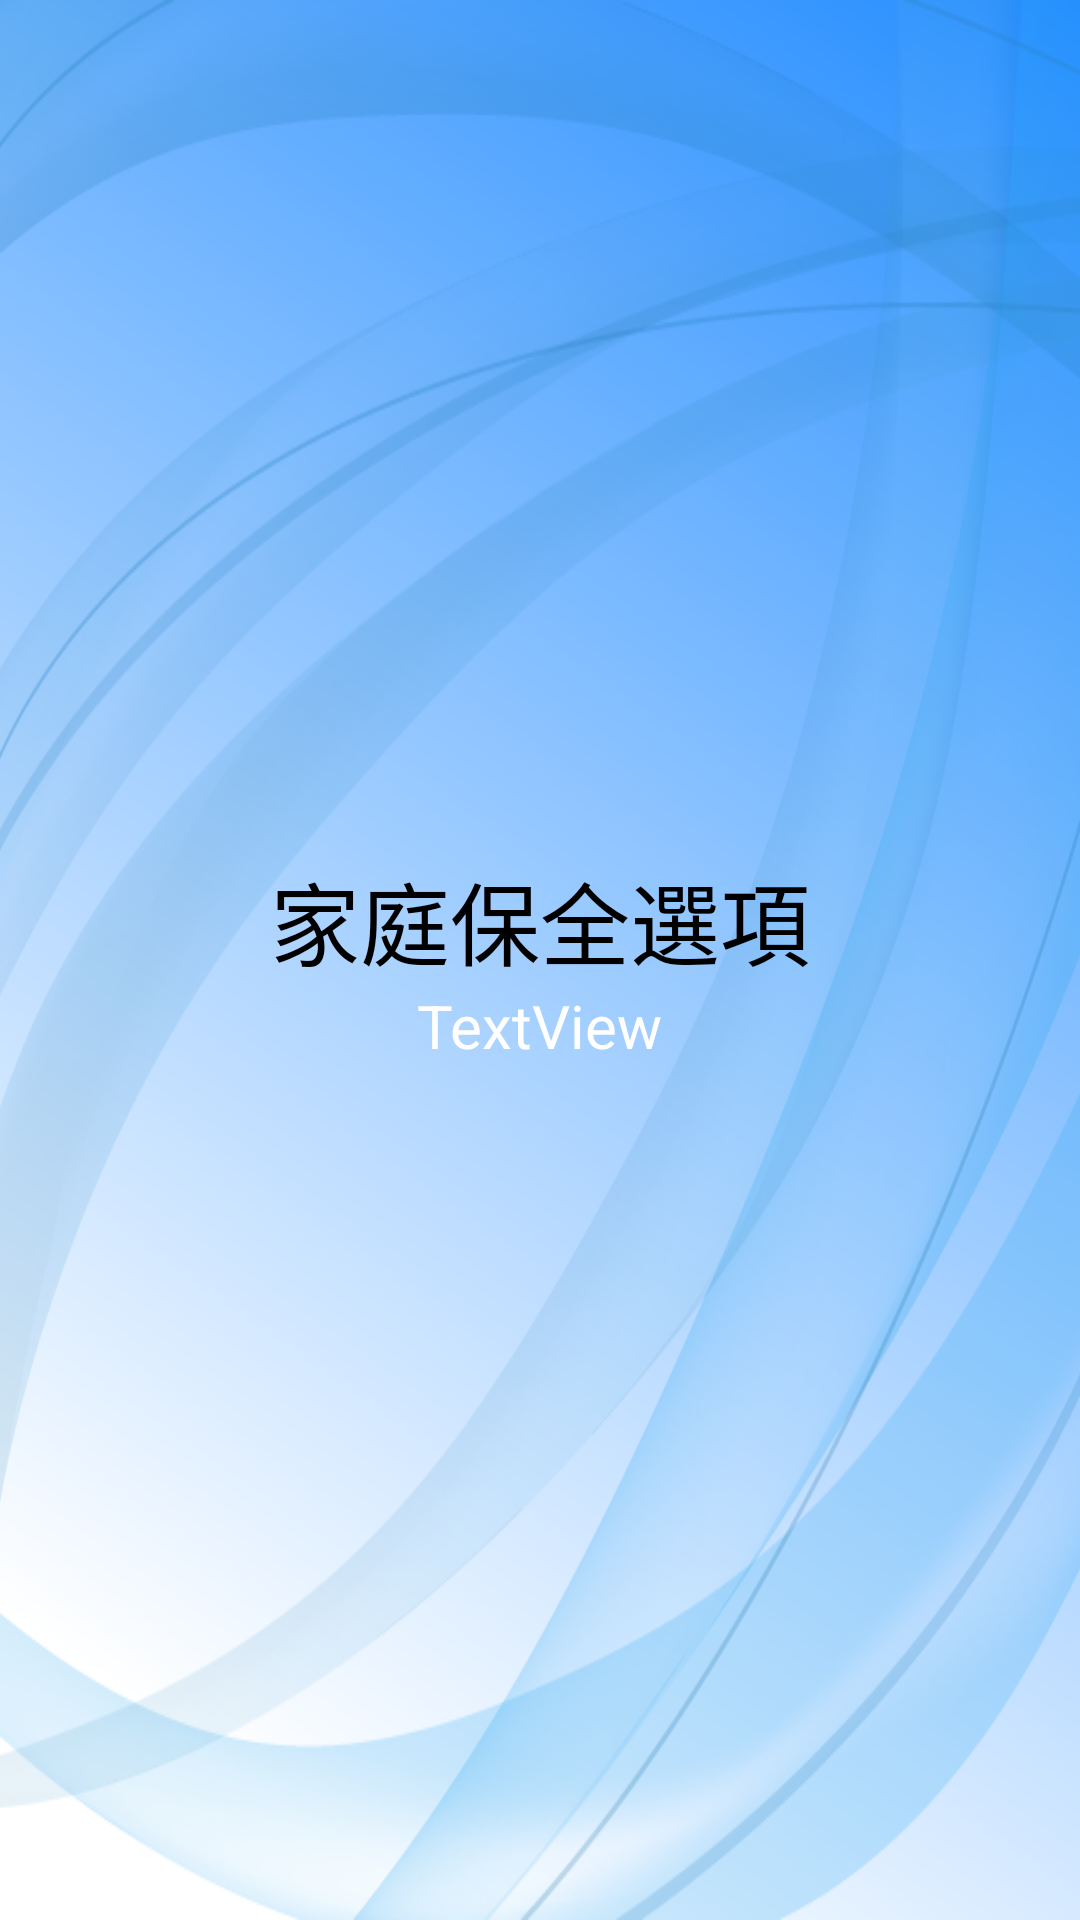

Android layout source for this screen:
<!-- AndroidManifest.xml: fallback theme Theme.MaterialComponents.DayNight.NoActionBar -->
<!-- res/layout/setting.xml -->
<?xml version="1.0" encoding="utf-8"?>
<RelativeLayout xmlns:android="http://schemas.android.com/apk/res/android"
    android:orientation="vertical"
    android:layout_width="fill_parent"
    android:layout_height="fill_parent"
    android:background="@drawable/background"
    >
	<LinearLayout android:orientation="vertical" android:layout_height="wrap_content" android:layout_width="wrap_content" android:layout_centerVertical="true" android:layout_alignParentLeft="true" android:layout_alignParentRight="true" android:id="@+id/linearLayout1">
		<TextView android:textColor="#000000" android:textSize="30sp" android:layout_height="wrap_content" android:id="@+id/text" android:text="家庭保全選項" android:layout_width="match_parent" android:gravity="center"></TextView>
		<RelativeLayout android:layout_width="match_parent" android:layout_height="wrap_content">
				<ImageButton 
					android:background="#00000000" 
					android:layout_height="wrap_content" 
					android:id="@+id/ch_recive_btn" 
					android:layout_width="wrap_content" 
					android:layout_alignParentTop="true" 
					android:layout_centerHorizontal="true">
				</ImageButton>
				
				<TextView 
					android:textColor="#FFFFFFFF" 
					android:layout_height="wrap_content" 
					android:id="@+id/ch_recive_text" 
					android:text="TextView" 
					android:layout_width="wrap_content" 
					android:layout_centerVertical="true" 
					android:layout_centerHorizontal="true" 
					android:textSize="20sp">
				</TextView>
				
		</RelativeLayout>
	</LinearLayout>
	
	
</RelativeLayout>
<!-- resources referenced by this layout -->
<resources>
  <!-- drawable background: png bitmap (drawable-hdpi, 123423 bytes) -->
</resources>
